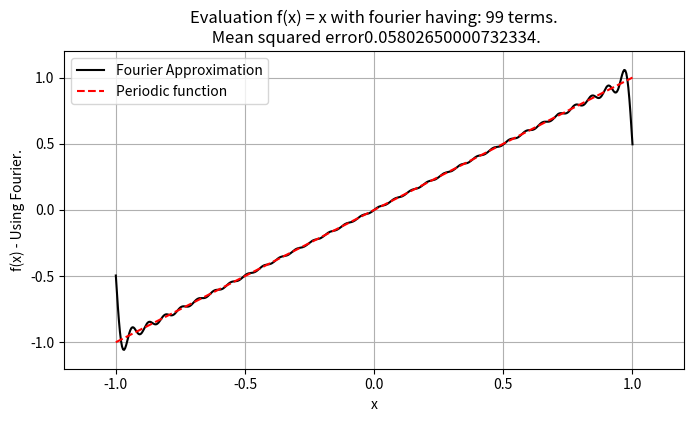

Source code (Python):
import numpy as np
import matplotlib.pyplot as plt 

figure = plt.figure(figsize=(8, 4.125))



l = np.pi

x = np.linspace(-1, 1 ,500)
y = x #f(X)

a_0= 1/l * np.trapz(y, x ,dx=1/100)

y_fourier = np.zeros(len(x))+a_0/2

for n in range(1, 100):

    error = np.sqrt(np.trapz(np.abs(np.add(y_fourier,-y))**2,x,dx=1/100))


    figure.clear()
    axis=figure.subplots()
    axis.plot(x,y_fourier,color='black',label='Fourier Approximation')
    axis.plot(x,y,'--',color='red',label='Periodic function')
    axis.set_title(f'Evaluation f(x) = x with fourier having: {n} terms.\n Mean squared error{error}.')
    axis.set_xlabel('x')
    axis.set_ylabel('f(x) - Using Fourier.')
    plt.xlim(1.2*min(x),1.2*max(x))
    plt.ylim(1.2*min(y),1.2*max(y))
    plt.grid()
    plt.legend()
    plt.draw()
    plt.pause(0.09)


    a_n = 1/l * np.trapz(y*np.cos(np.pi * n * x/l), x ,dx=1/100)
    b_n = 1/l * np.trapz(y*np.sin(np.pi * n * x/l), x ,dx=1/100)
    fourier_term = a_n * np.cos(np.pi * n * x/l) + b_n* np.sin(np.pi * n * x/l)
    y_fourier = np.add(fourier_term,y_fourier)

plt.show()



